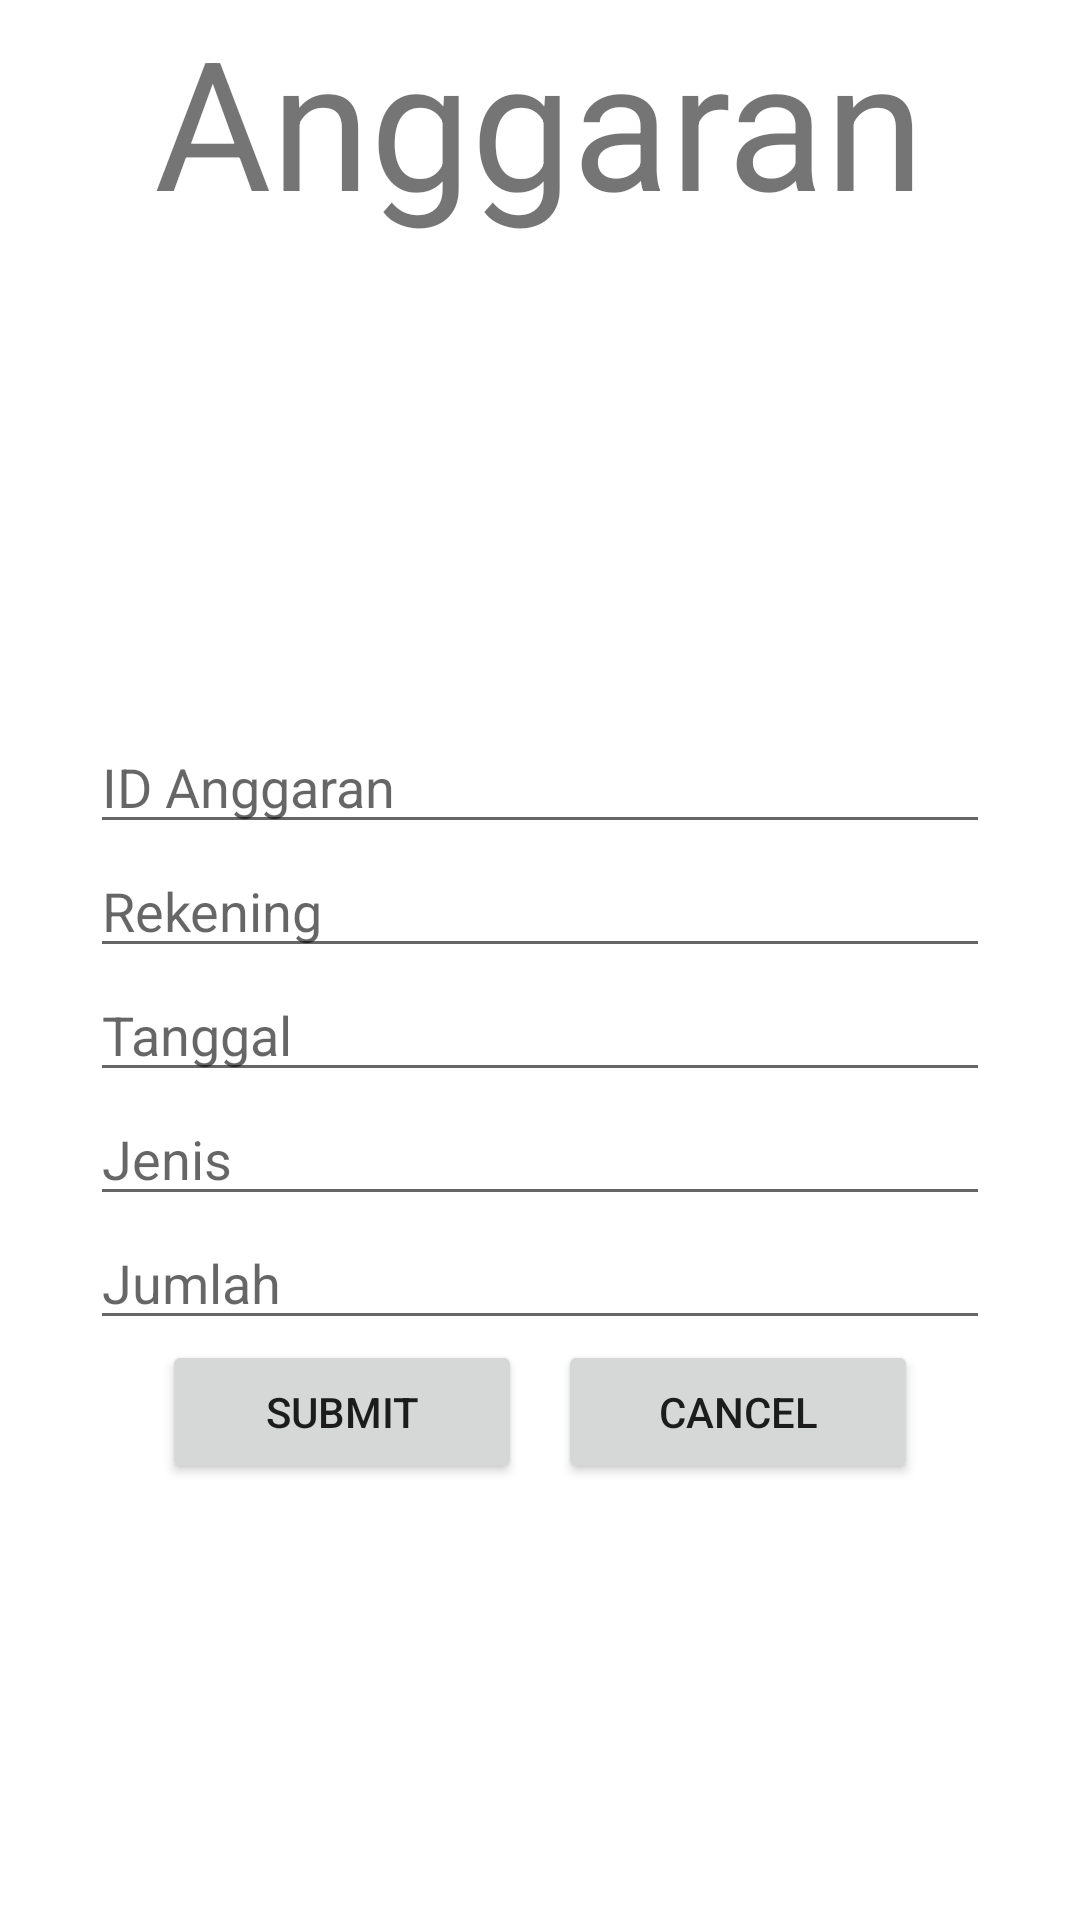

Reconstruct the res/layout file that produces this screen, plus the resources it refers to.
<!-- AndroidManifest.xml: application theme Theme.NIRLABA -->
<!-- res/layout/activity_anggaran.xml -->
<?xml version="1.0" encoding="utf-8"?>
<RelativeLayout xmlns:android="http://schemas.android.com/apk/res/android"
    android:layout_width="match_parent"
    android:layout_height="match_parent">

    <TextView
        android:layout_width="wrap_content"
        android:layout_height="wrap_content"
        android:text="Anggaran"
        android:layout_centerHorizontal="true"
        android:textSize="60sp" />

    <EditText
        android:id="@+id/edtId"
        android:layout_width="300dp"
        android:layout_height="wrap_content"
        android:layout_centerHorizontal="true"
        android:layout_marginTop="240dp"
        android:hint="ID Anggaran"
        android:inputType="number"/>

    <EditText
        android:id="@+id/edtRek"
        android:layout_width="300dp"
        android:layout_height="wrap_content"
        android:layout_centerHorizontal="true"
        android:layout_below="@id/edtId"
        android:hint="Rekening"
        android:inputType="number"/>

    <EditText
        android:id="@+id/edtTanggal"
        android:layout_width="300dp"
        android:layout_height="wrap_content"
        android:layout_centerHorizontal="true"
        android:layout_below="@id/edtRek"
        android:hint="Tanggal"
        android:inputType="date"/>

    <EditText
        android:id="@+id/edtJenis"
        android:layout_width="300dp"
        android:layout_height="wrap_content"
        android:layout_centerHorizontal="true"
        android:layout_below="@id/edtTanggal"
        android:hint="Jenis"
        android:inputType="text"/>

    <EditText
        android:id="@+id/edtJumlah"
        android:layout_width="300dp"
        android:layout_height="wrap_content"
        android:layout_centerHorizontal="true"
        android:layout_below="@id/edtJenis"
        android:hint="Jumlah"
        android:inputType="numberDecimal"/>

    <LinearLayout
        android:layout_width="match_parent"
        android:layout_height="wrap_content"
        android:orientation="horizontal"
        android:gravity="center"
        android:layout_below="@id/edtJumlah">

        <Button
            android:id="@+id/btnSubmit"
            android:layout_width="120dp"
            android:layout_height="wrap_content"
            android:layout_marginRight="12dp"
            android:text="Submit"/>

        <Button
            android:id="@+id/btnCancel"
            android:layout_width="120dp"
            android:layout_height="wrap_content"
            android:text="Cancel"/>
    </LinearLayout>
</RelativeLayout>
<!-- resources referenced by this layout -->
<resources>
  <style name="Theme.NIRLABA" parent="Theme.MaterialComponents.DayNight.NoActionBar">
          
          <item name="colorPrimary">@color/gray</item>
          <item name="colorPrimaryVariant">@color/purple_700</item>
          <item name="colorOnPrimary">@color/white</item>
          
          <item name="colorSecondary">@color/teal_200</item>
          <item name="colorSecondaryVariant">@color/teal_700</item>
          <item name="colorOnSecondary">@color/black</item>
          
          <item name="android:statusBarColor" tools:targetApi="l">?attr/colorPrimaryVariant</item>
          
      </style>
  <color name="gray">#8aa192</color>
  <color name="purple_700">#FF3700B3</color>
  <color name="white">#FFFFFFFF</color>
  <color name="teal_200">#FF03DAC5</color>
  <color name="teal_700">#FF018786</color>
  <color name="black">#FF000000</color>
</resources>
